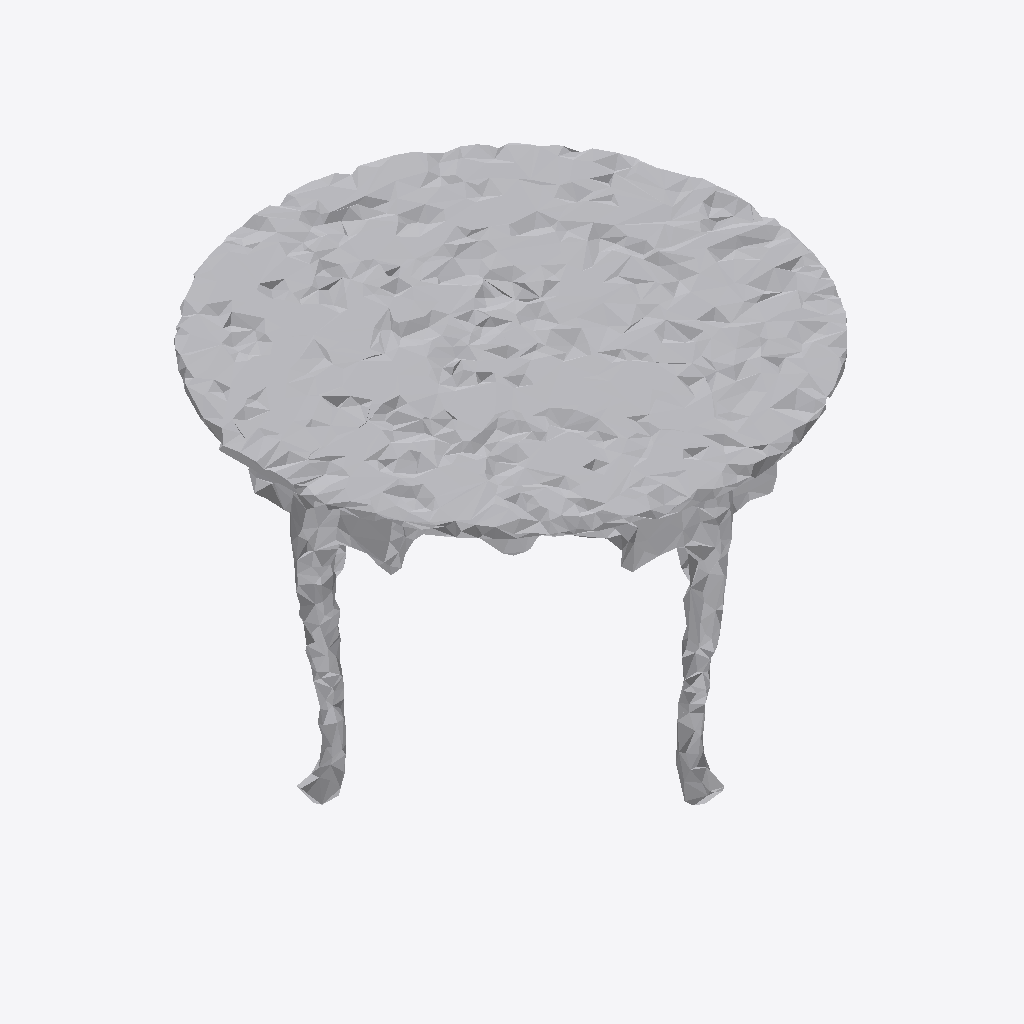
Isometric view of an IFC building model (IFC-SPF (STEP), schema IFC4, length unit metre), seen from the south-west, elements coloured by IFC class: 1 other element (light grey).
Extent 0.998 m × 0.994 m × 0.645 m (x, y, z). Storeys (1): Ground Floor at 0.00 m. Elements (1): 1 IfcFurniture.

HEADER;
FILE_DESCRIPTION(('ViewDefinition [CoordinationView]'),'2;1');
FILE_NAME('','2026-07-12T08:05:22',(''),(''),'IfcOpenShell 0.8.0','IfcOpenShell 0.8.0','');
FILE_SCHEMA(('IFC4'));
ENDSEC;
DATA;
#17=IFCPROJECT('3n0lOi8F51GOxCSwTBQ_Fr',#5,'Office Project',$,$,$,$,(#15),#10);
#20=IFCSITE('0RK$8iPEv208fw3$JrlnDs',#5,'Site',$,$,#19,$,$,.ELEMENT.,$,$,$,$,$);
#22=IFCBUILDING('1Ys4KTkR598unPHMK2y3tQ',#5,'Building',$,$,#21,$,$,.ELEMENT.,$,$,$);
#24=IFCBUILDINGSTOREY('3G5glnGFH9BuWvCTNQHTBb',#5,'Ground Floor',$,$,#23,$,$,.ELEMENT.,0.0);
#35=IFCFURNITURE('1jD3biuefEbhWtVL$UokY7',#5,'list07_table',$,$,#34,#31,$,$);
ENDSEC;
